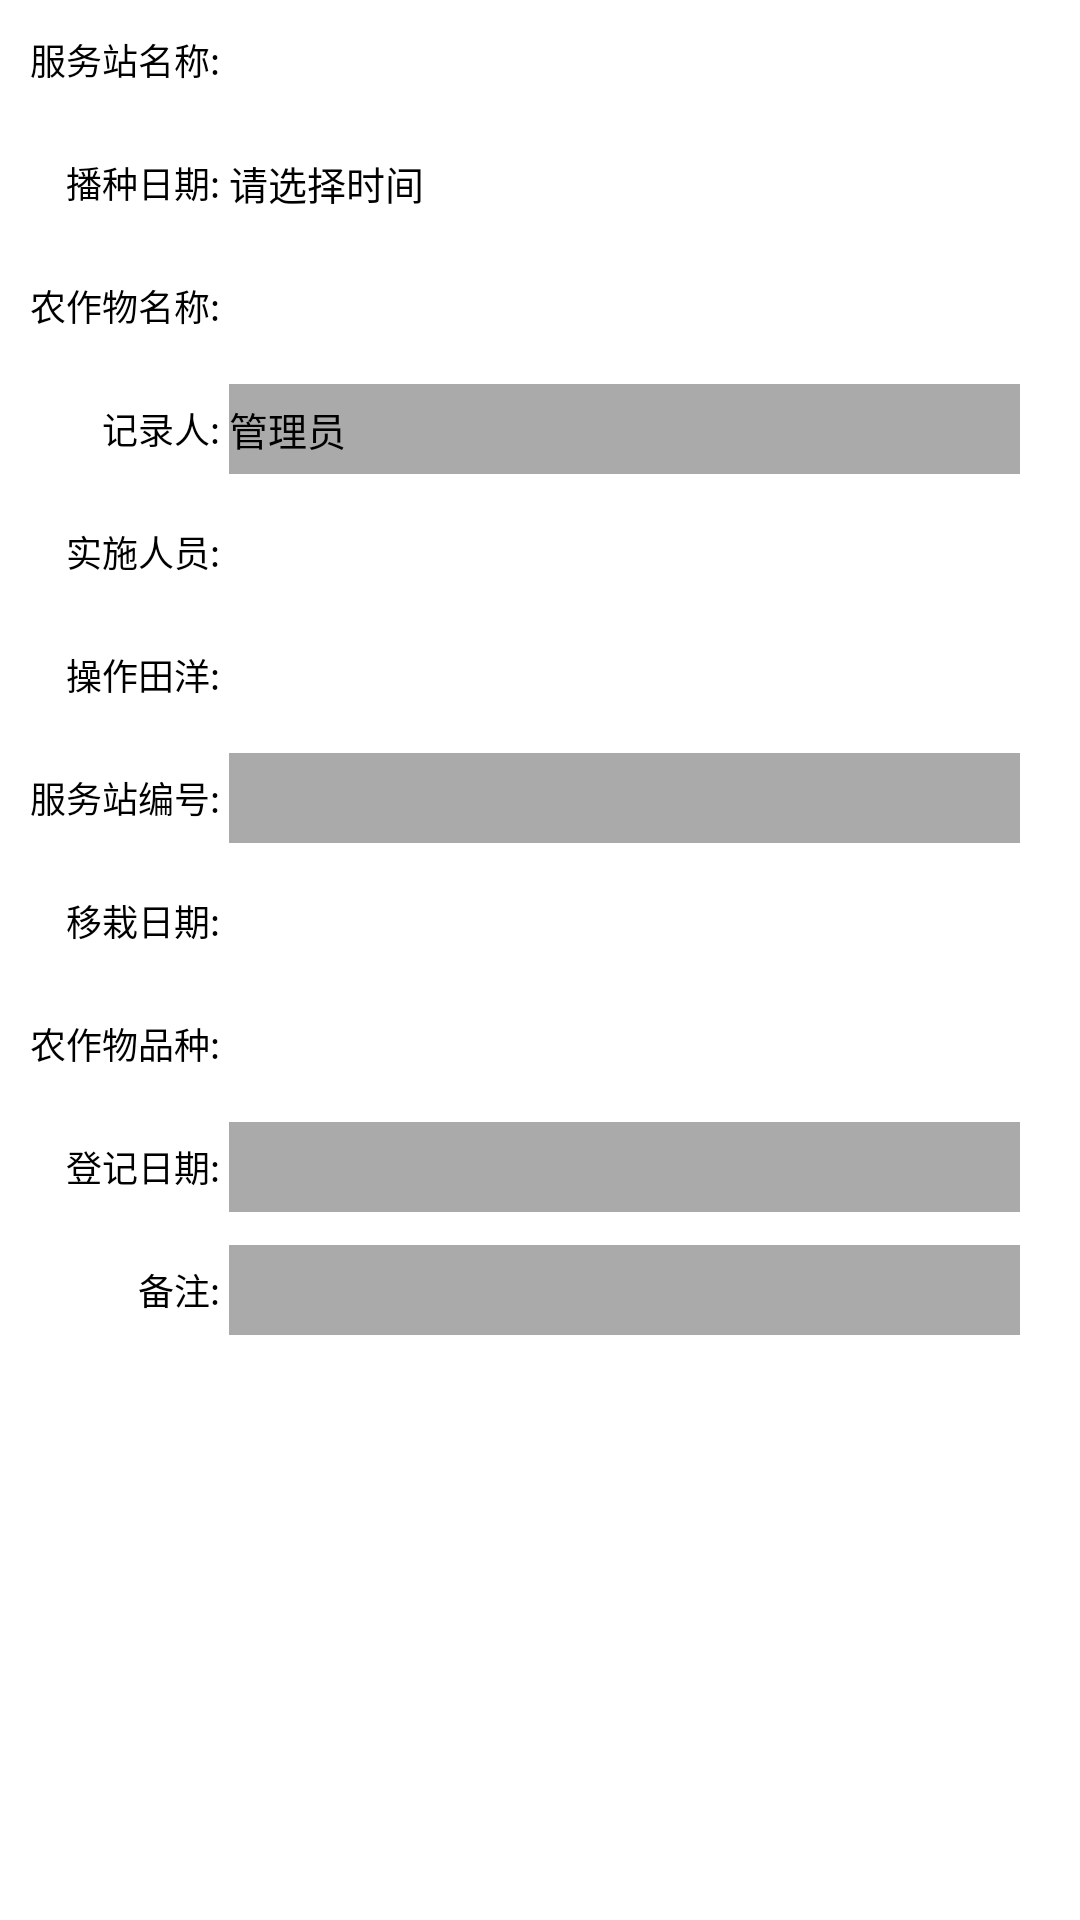

Android layout source for this screen:
<!-- AndroidManifest.xml: application theme android:Theme.Light.NoTitleBar -->
<!-- res/layout/fragment_promanagelista.xml -->
<?xml version="1.0" encoding="utf-8"?>
<LinearLayout xmlns:android="http://schemas.android.com/apk/res/android"
    xmlns:tools="http://schemas.android.com/tools"
    android:layout_width="match_parent"
    android:layout_height="match_parent"
    android:orientation="vertical"
    tools:context="com.ruicheng.agriculturalmanagesystem.PromanageListActivity" >

    <ScrollView style="@style/ff" >

        <LinearLayout
            style="@style/ff"
            android:gravity="center"
            android:orientation="vertical" >

            <LinearLayout style="@style/Layout_Promaangelist_Table_MarTop" >

                <TextView
                    style="@style/TextView__Promaangelist_Table_LeftOne"
                    android:text="@string/tv_servicename" />

                <Spinner
                    android:id="@+id/spinner_promaangelist_table"
                    style="@style/EditText__Promaangelist_Table_LeftTwo" />
            </LinearLayout>

            <View style="@style/Sperate_view" />
     :

            <LinearLayout style="@style/Layout_Promaangelist_Table_MarTop" >

                <TextView
                    style="@style/TextView__Promaangelist_Table_LeftOne"
                    android:text="    播种日期:" />

                <TextView 
                    android:id="@+id/tv_selectseedtime"
                    style="@style/EditText__Promaangelist_Table_LeftTwo" 
                    android:text="请选择时间"
                    />
            </LinearLayout>

            <View style="@style/Sperate_view" />

            <LinearLayout style="@style/Layout_Promaangelist_Table_MarTop" >

                <TextView
                    style="@style/TextView__Promaangelist_Table_LeftOne"
                    android:text="@string/tv_agricuturalname" />

                <EditText style="@style/EditText__Promaangelist_Table_LeftTwo" />
            </LinearLayout>

            <View style="@style/Sperate_view" />

            <LinearLayout style="@style/Layout_Promaangelist_Table_MarTop" >

                <TextView
                    style="@style/TextView__Promaangelist_Table_LeftOne"
                    android:text="        记录人:" />

                <TextView
                    style="@style/EditText__Promaangelist_Table_LeftTwo"
                    android:background="@android:color/darker_gray"
                    android:text="管理员" />
            </LinearLayout>

            <View style="@style/Sperate_view" />

            <LinearLayout style="@style/Layout_Promaangelist_Table_MarTop" >

                <TextView
                    style="@style/TextView__Promaangelist_Table_LeftOne"
                    android:text="    实施人员:" />

                <EditText style="@style/EditText__Promaangelist_Table_LeftTwo" />
            </LinearLayout>

            <View style="@style/Sperate_view" />

            <LinearLayout style="@style/Layout_Promaangelist_Table_MarTop" >

                <TextView
                    style="@style/TextView__Promaangelist_Table_LeftOne"
                    android:text="    操作田洋:" />

                <TextView style="@style/EditText__Promaangelist_Table_LeftTwo" />
            </LinearLayout>

            <View style="@style/Sperate_view" />

            <LinearLayout style="@style/Layout_Promaangelist_Table_MarTop" >

                <TextView
                    style="@style/TextView__Promaangelist_Table_LeftOne"
                    android:text="@string/tv_servicenumber" />

                <TextView
                    style="@style/EditText__Promaangelist_Table_LeftTwo"
                    android:background="@android:color/darker_gray" />
            </LinearLayout>

            <View style="@style/Sperate_view" />

            <LinearLayout style="@style/Layout_Promaangelist_Table_MarTop" >

                <TextView
                    style="@style/TextView__Promaangelist_Table_LeftOne"
                    android:text="    移栽日期:" />

                <TextView 
                    android:id="@+id/tv_transplantdatetime"
                    style="@style/EditText__Promaangelist_Table_LeftTwo" />
            </LinearLayout>

            <View style="@style/Sperate_view" />

            <LinearLayout style="@style/Layout_Promaangelist_Table_MarTop" >

                <TextView
                    style="@style/TextView__Promaangelist_Table_LeftOne"
                    android:text="@string/tv_agricuturalvariety" />

                <EditText style="@style/EditText__Promaangelist_Table_LeftTwo" />
            </LinearLayout>

            <View style="@style/Sperate_view" />

            <LinearLayout style="@style/Layout_Promaangelist_Table_MarTop" >

                <TextView
                    style="@style/TextView__Promaangelist_Table_LeftOne"
                    android:text="    登记日期:" />

                <TextView
                    style="@style/EditText__Promaangelist_Table_LeftTwo"
                    android:background="@android:color/darker_gray" />
            </LinearLayout>

            <View style="@style/Sperate_view" />

            <LinearLayout style="@style/Layout_Promaangelist_Table_MarTop" >

                <TextView
                    style="@style/TextView__Promaangelist_Table_LeftOne"
                    android:text="            备注:" />

                <EditText
                    style="@style/EditText__Promaangelist_Table_BeiZhu"
                    android:background="@android:color/darker_gray" />
            </LinearLayout>

            <View style="@style/Sperate_view" />

            <Button
                android:id="@+id/btn_save"
                style="@style/Button_Style" 
                android:text="@string/tv_save"
                />
        </LinearLayout>
    </ScrollView>

</LinearLayout>
<!-- resources referenced by this layout -->
<resources>
  <string name="tv_agricuturalname">农作物名称:</string>
  <string name="tv_agricuturalvariety">农作物品种:</string>
  <string name="tv_save">保存</string>
  <string name="tv_servicename">服务站名称:</string>
  <string name="tv_servicenumber">服务站编号:</string>
  <style name="Button_Style">
          <item name="android:layout_width">fill_parent</item>
          <item name="android:layout_height">40dp</item>
          <item name="android:gravity">center|center_horizontal</item>
          <item name="android:textSize">12sp</item>
          <item name="android:layout_marginTop">5dp</item>
          <item name="android:layout_marginRight">20dp</item>
          <item name="android:layout_marginLeft">20dp</item>
          <item name="android:textColor">@color/white</item>
          <item name="android:background">@drawable/btn_save_style</item>
      </style>
  <style name="EditText__Promaangelist_Table_BeiZhu">
          <item name="android:layout_width">fill_parent</item>
          <item name="android:layout_height">80dp</item>
          <item name="android:gravity">center|left</item>
          <item name="android:textColor">@color/black</item>
          <item name="android:textSize">10sp</item>
          <item name="android:layout_marginRight">10dp</item>
          <item name="android:background">@drawable/tv_right_style</item>
      </style>
  <style name="EditText__Promaangelist_Table_LeftTwo">
          <item name="android:layout_width">fill_parent</item>
          <item name="android:layout_height">fill_parent</item>
          <item name="android:gravity">center|left</item>
          <item name="android:textColor">@color/black</item>
          <item name="android:textSize">13sp</item>
          <item name="android:layout_marginRight">10dp</item>
          <item name="android:background">@drawable/tv_right_style</item>
          <item name="android:singleLine">true</item>
          <item name="android:maxLines">1</item>
      </style>
  <style name="Layout_Promaangelist_Table_MarTop">
          <item name="android:layout_width">fill_parent</item>
          <item name="android:layout_height">30dp</item>
          <item name="android:layout_marginTop">5dp</item>
          <item name="android:layout_marginRight">10dp</item>
          <item name="android:layout_marginLeft">10dp</item>
          <item name="android:orientation">horizontal</item>
      </style>
  <style name="Sperate_view">
          <item name="android:layout_width">fill_parent</item>
          <item name="android:layout_height">1dp</item>
          <item name="android:textSize">12sp</item>
          <item name="android:layout_marginTop">5dp</item>
          <item name="android:layout_marginRight">10dp</item>
          <item name="android:layout_marginLeft">10dp</item>
          <item name="android:background">@drawable/btn_save_style</item>
      </style>
  <style name="TextView__Promaangelist_Table_LeftOne">
          <item name="android:layout_width">wrap_content</item>
          <item name="android:layout_height">fill_parent</item>
          <item name="android:gravity">center|right</item>
          <item name="android:textColor">@color/black</item>
          <item name="android:textSize">12sp</item>
          <item name="android:layout_marginRight">3dp</item>
      </style>
  <style name="ff">
          <item name="android:layout_width">fill_parent</item>
          <item name="android:layout_height">fill_parent</item>
      </style>
  <color name="white">#FFFFFF</color>
  <color name="black">#000000</color>
</resources>
